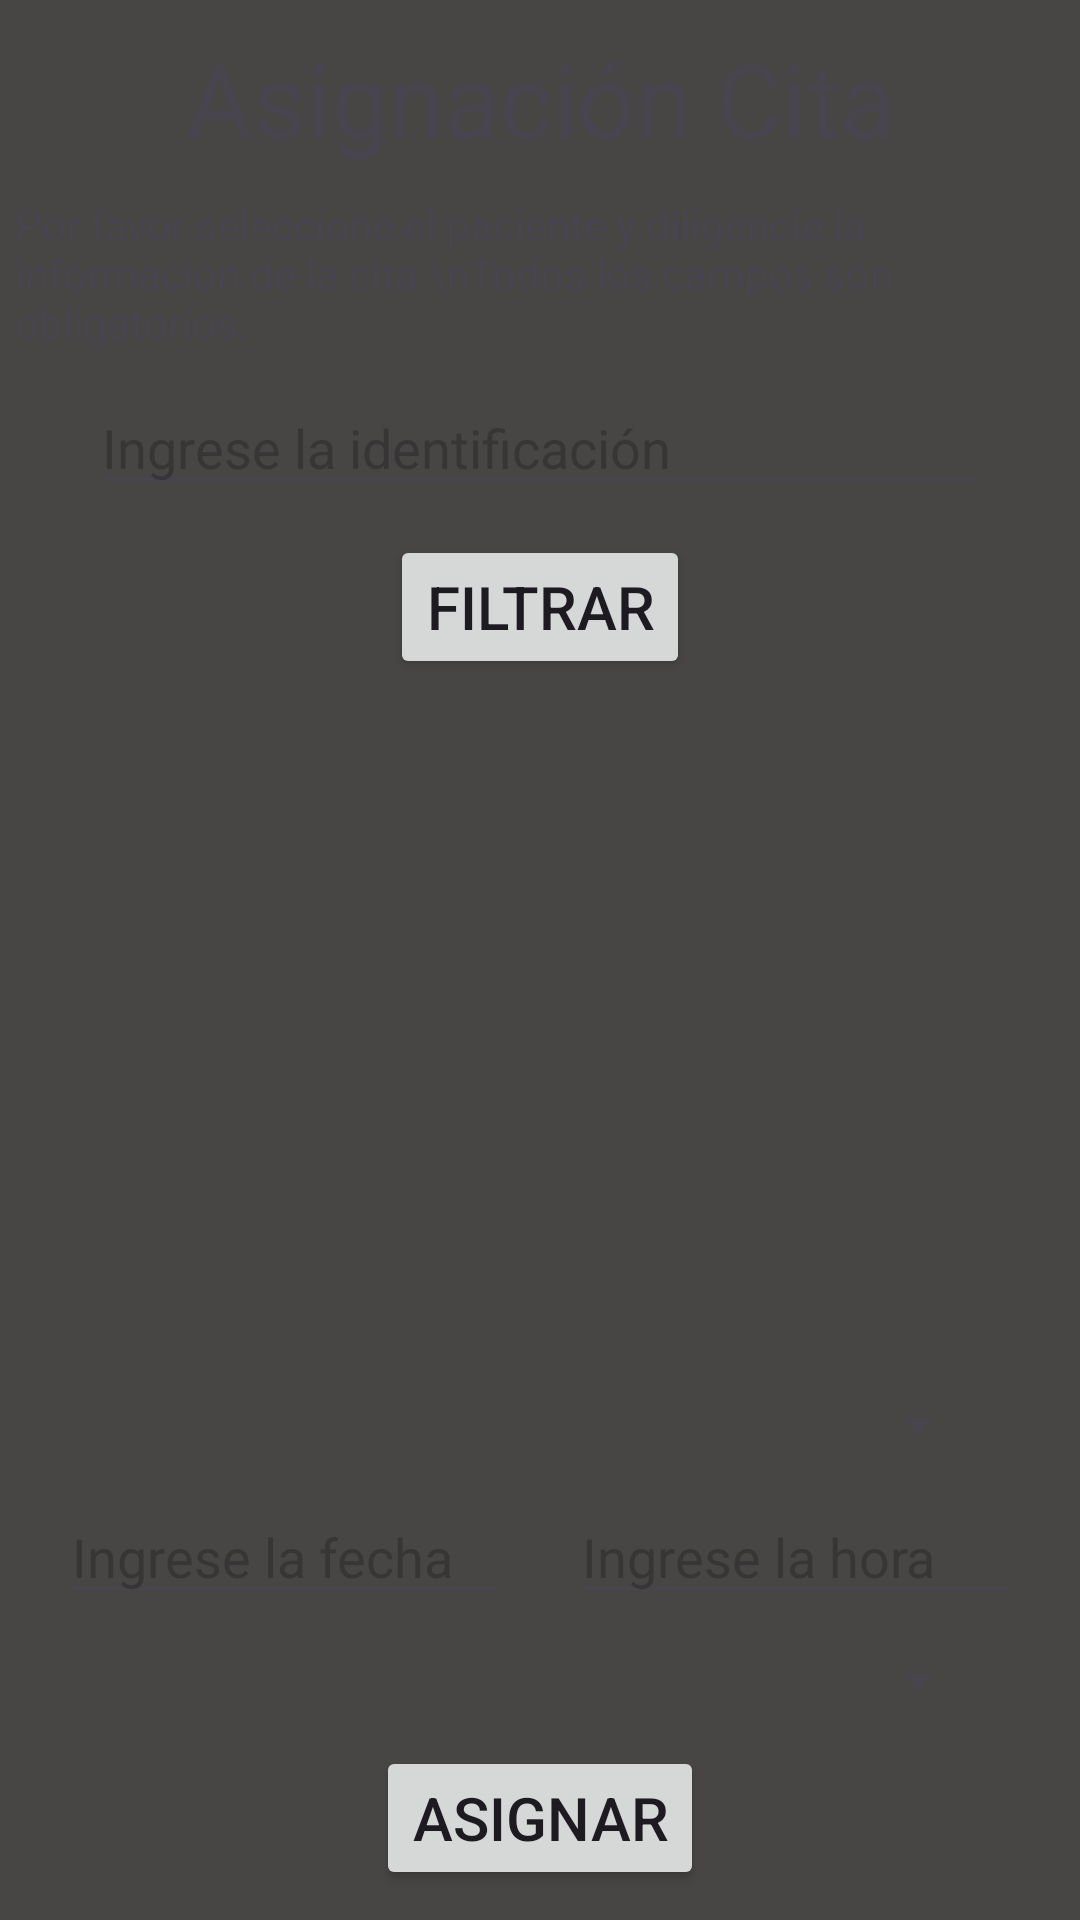

Android layout source for this screen:
<!-- AndroidManifest.xml: application theme Theme.CIMEDApp -->
<!-- res/layout/activity_asignacion.xml -->
<?xml version="1.0" encoding="utf-8"?>
<androidx.constraintlayout.widget.ConstraintLayout xmlns:android="http://schemas.android.com/apk/res/android"
    xmlns:app="http://schemas.android.com/apk/res-auto"
    xmlns:tools="http://schemas.android.com/tools"
    android:layout_width="match_parent"
    android:layout_height="match_parent"
    android:background="#FF9800"
    android:backgroundTint="#474644"
    tools:context=".view.Asignacion">

    <TextView
        android:id="@+id/textViewATitle"
        android:layout_width="wrap_content"
        android:layout_height="wrap_content"
        android:layout_marginTop="10dp"
        android:text="Asignación Cita"
        android:textSize="34sp"
        app:layout_constraintEnd_toEndOf="parent"
        app:layout_constraintStart_toStartOf="parent"
        app:layout_constraintTop_toTopOf="parent" />

    <TextView
        android:id="@+id/textViewADesc"
        android:layout_width="350dp"
        android:layout_height="wrap_content"
        android:layout_marginTop="10dp"
        android:text="Por favor seleccione el paciente y diligencie la información de la cita.\nTodos los campos son obligatorios."
        app:layout_constraintEnd_toEndOf="parent"
        app:layout_constraintStart_toStartOf="parent"
        app:layout_constraintTop_toBottomOf="@+id/textViewATitle" />

    <EditText
        android:id="@+id/editTextAFiltroId"
        android:layout_width="300dp"
        android:layout_height="wrap_content"
        android:layout_marginTop="10dp"
        android:ems="10"
        android:hint="Ingrese la identificación"
        android:inputType="text"
        app:layout_constraintEnd_toEndOf="parent"
        app:layout_constraintStart_toStartOf="parent"
        app:layout_constraintTop_toBottomOf="@+id/textViewADesc" />

    <Button
        android:id="@+id/buttonAFiltrar"
        android:layout_width="wrap_content"
        android:layout_height="wrap_content"
        android:layout_marginTop="10dp"
        android:text="Filtrar"
        android:textSize="20sp"
        app:layout_constraintEnd_toEndOf="parent"
        app:layout_constraintStart_toStartOf="parent"
        app:layout_constraintTop_toBottomOf="@+id/editTextAFiltroId" />

    <ListView
        android:id="@+id/listAPacientes"
        android:layout_width="0dp"
        android:layout_height="250dp"
        android:layout_marginTop="10dp"
        app:layout_constraintEnd_toEndOf="parent"
        app:layout_constraintStart_toStartOf="parent"
        app:layout_constraintTop_toBottomOf="@+id/buttonAFiltrar" />

    <Spinner
        android:id="@+id/spinnerATipo"
        android:layout_width="300dp"
        android:layout_height="wrap_content"
        android:layout_marginBottom="10dp"
        app:layout_constraintEnd_toEndOf="parent"
        app:layout_constraintStart_toStartOf="parent"
        app:layout_constraintBottom_toTopOf="@+id/editTextAFecha" />

    <EditText
        android:id="@+id/editTextAFecha"
        android:layout_width="150dp"
        android:layout_height="wrap_content"
        android:layout_marginBottom="10dp"
        android:ems="10"
        android:hint="Ingrese la fecha"
        android:inputType="date"
        android:focusable="false"
        android:clickable="true"
        android:maxLines="1"
        app:layout_constraintBottom_toTopOf="@+id/spinnerAMedio"
        app:layout_constraintEnd_toStartOf="@+id/editTextAHora"
        app:layout_constraintStart_toStartOf="parent" />

    <EditText
        android:id="@+id/editTextAHora"
        android:layout_width="150dp"
        android:layout_height="wrap_content"
        android:layout_marginBottom="10dp"
        android:ems="10"
        android:hint="Ingrese la hora"
        android:inputType="time"
        android:focusable="false"
        android:clickable="true"
        android:maxLines="1"
        app:layout_constraintBottom_toTopOf="@+id/spinnerAMedio"
        app:layout_constraintEnd_toEndOf="parent"
        app:layout_constraintStart_toEndOf="@+id/editTextAFecha" />

    <Spinner
        android:id="@+id/spinnerAMedio"
        android:layout_width="300dp"
        android:layout_height="wrap_content"
        android:layout_marginBottom="10dp"
        app:layout_constraintBottom_toTopOf="@+id/buttonAAsignar"
        app:layout_constraintEnd_toEndOf="parent"
        app:layout_constraintStart_toStartOf="parent" />

    <Button
        android:id="@+id/buttonAAsignar"
        android:layout_width="wrap_content"
        android:layout_height="wrap_content"
        android:layout_marginBottom="10dp"
        android:text="Asignar"
        android:textSize="20sp"
        app:layout_constraintBottom_toBottomOf="parent"
        app:layout_constraintEnd_toEndOf="parent"
        app:layout_constraintStart_toStartOf="parent" />

</androidx.constraintlayout.widget.ConstraintLayout>
<!-- resources referenced by this layout -->
<resources>
  <style name="Theme.CIMEDApp" parent="Base.Theme.CIMEDApp" />
  <style name="Base.Theme.CIMEDApp" parent="Theme.Material3.DayNight.NoActionBar">
          
          
      </style>
</resources>
